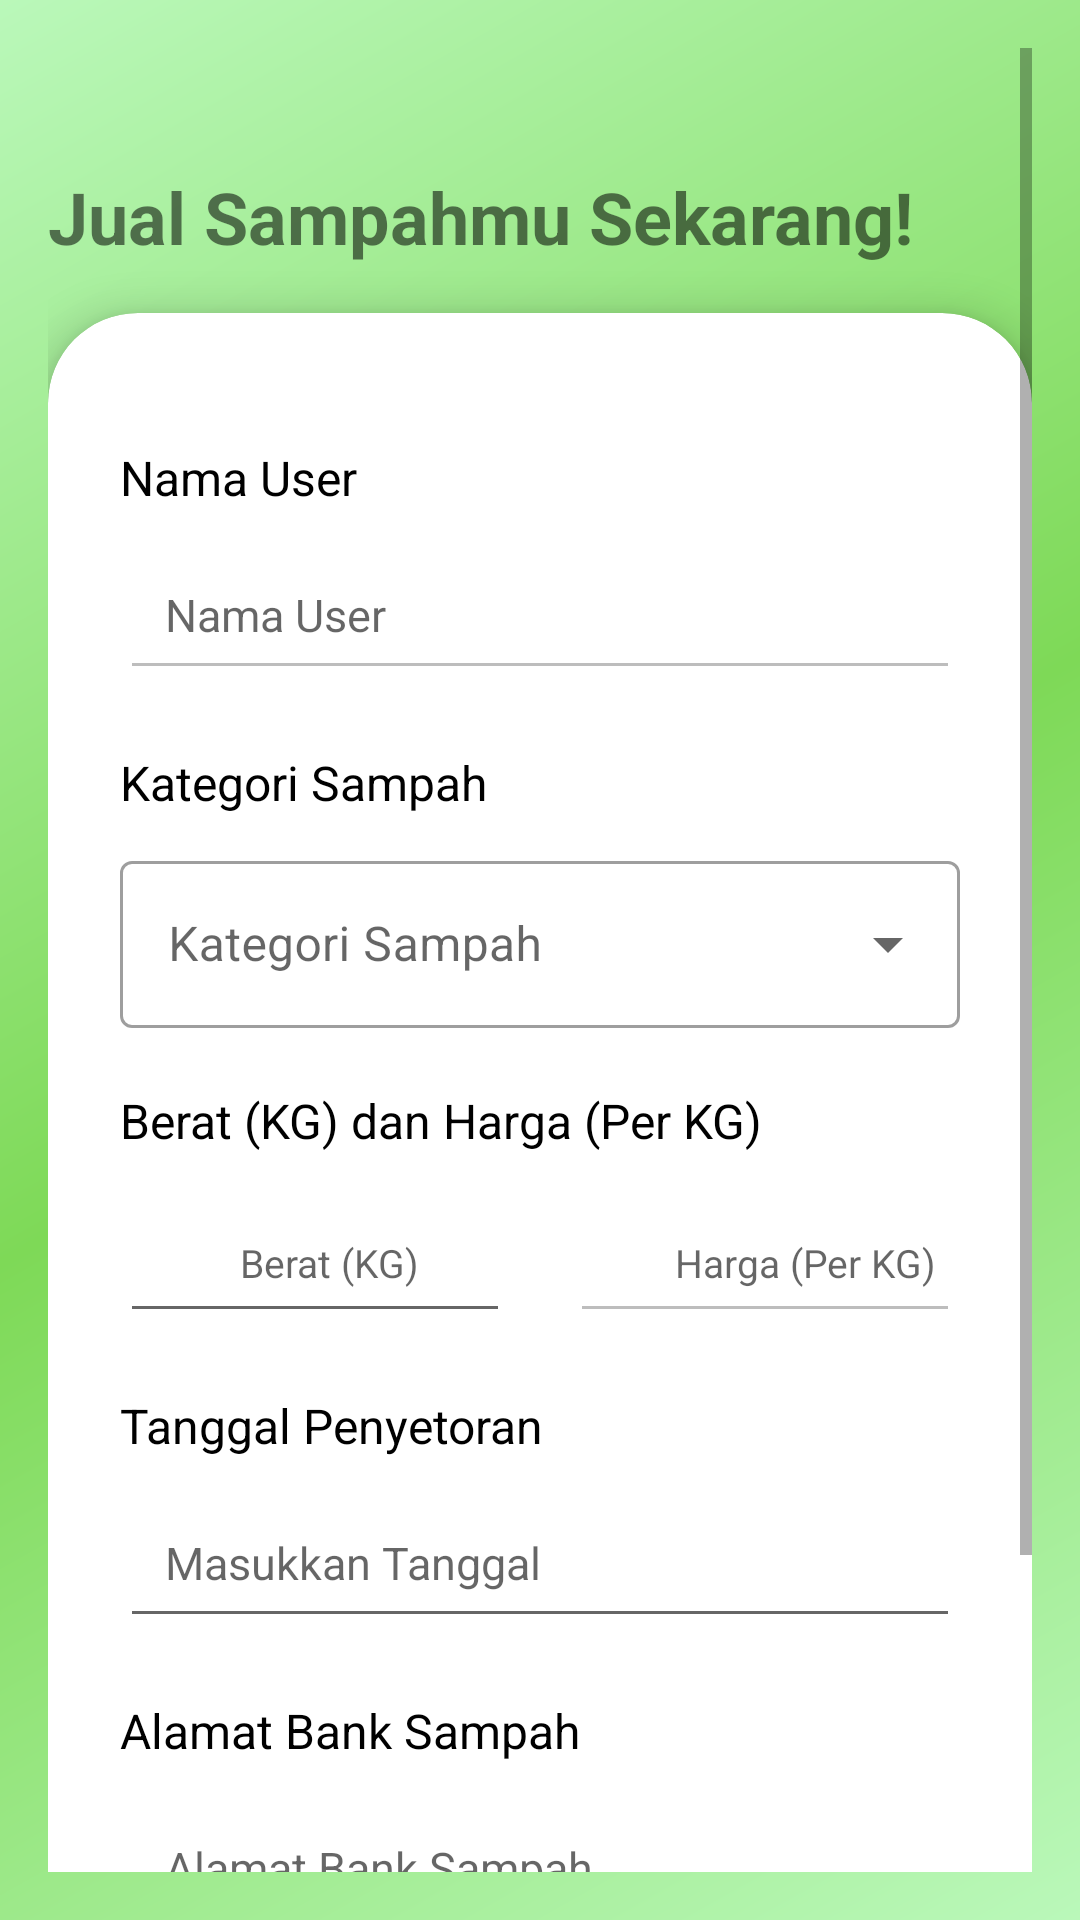

Layout XML and referenced resources for this Android screen:
<!-- AndroidManifest.xml: application theme Theme.ProgmobBank -->
<!-- res/layout/activity_jual_sampah.xml -->
<?xml version="1.0" encoding="utf-8"?>
<androidx.coordinatorlayout.widget.CoordinatorLayout
    xmlns:android="http://schemas.android.com/apk/res/android"
    xmlns:tools="http://schemas.android.com/tools"
    xmlns:app="http://schemas.android.com/apk/res-auto"
    android:layout_width="match_parent"
    android:layout_height="match_parent"
    tools:context=".JualSampahActivity"
    android:orientation="vertical"
    android:gravity="center"
    android:padding="16dp"
    android:background="@drawable/background_gradient"
    android:fitsSystemWindows="true">

    <ScrollView
        android:layout_width="match_parent"
        android:layout_height="match_parent"
        android:fillViewport="true">

        <LinearLayout
            android:layout_width="match_parent"
            android:layout_height="wrap_content"
            android:orientation="vertical"
            android:gravity="center">

            <TextView
                android:layout_width="wrap_content"
                android:layout_height="wrap_content"
                android:text="Jual Sampahmu Sekarang!"
                android:textSize="24sp"
                android:textStyle="bold"
                android:layout_gravity="start"
                android:layout_marginTop="40dp"
                android:paddingBottom="16dp"/>

            <androidx.cardview.widget.CardView
                android:layout_width="match_parent"
                android:layout_height="wrap_content"
                app:cardCornerRadius="30dp"
                app:cardElevation="8dp"
                android:layout_gravity="center"
                tools:ignore="MissingConstraints">

                <LinearLayout
                    android:layout_width="match_parent"
                    android:layout_height="wrap_content"
                    android:orientation="vertical"
                    android:padding="24dp">

                    <TextView
                        android:layout_width="match_parent"
                        android:layout_height="wrap_content"
                        android:text="Nama User"
                        android:textSize="16sp"
                        android:textColor="@android:color/black"
                        android:layout_marginTop="20dp"/>

                    <EditText
                        android:id="@+id/namapengguna"
                        android:layout_width="match_parent"
                        android:layout_height="50dp"
                        android:layout_marginTop="10dp"
                        android:hint="Nama User"
                        android:padding="15dp"
                        android:textSize="15sp"
                        android:enabled="false" />

                    <TextView
                        android:layout_width="match_parent"
                        android:layout_height="wrap_content"
                        android:text="Kategori Sampah"
                        android:textSize="16sp"
                        android:textColor="@android:color/black"
                        android:layout_marginTop="20dp"/>

                    <com.google.android.material.textfield.TextInputLayout
                        android:layout_width="match_parent"
                        android:layout_height="wrap_content"
                        android:layout_marginTop="10dp"
                        android:hint="@string/select"
                        style="@style/Widget.MaterialComponents.TextInputLayout.OutlinedBox.ExposedDropdownMenu">

                        <AutoCompleteTextView
                            android:id="@+id/auto_complete_txt"
                            android:layout_width="match_parent"
                            android:layout_height="wrap_content"
                            android:inputType="none"/>
                    </com.google.android.material.textfield.TextInputLayout>

                    <TextView
                        android:layout_width="match_parent"
                        android:layout_height="wrap_content"
                        android:text="Berat (KG) dan Harga (Per KG)"
                        android:textSize="16sp"
                        android:textColor="@android:color/black"
                        android:layout_marginTop="20dp"/>

                    <LinearLayout
                        android:layout_width="match_parent"
                        android:layout_height="wrap_content"
                        android:layout_marginTop="10dp"
                        android:orientation="horizontal"
                        android:gravity="center">

                        <EditText
                            android:id="@+id/berat_kg"
                            android:layout_width="0dp"
                            android:layout_height="50dp"
                            android:layout_weight="1"
                            android:layout_marginEnd="10dp"
                            android:hint="Berat (KG)"
                            android:paddingLeft="40dp"
                            android:textSize="13sp" />

                        <EditText
                            android:id="@+id/harga_per_kg"
                            android:layout_width="0dp"
                            android:layout_height="50dp"
                            android:layout_weight="1"
                            android:layout_marginStart="10dp"
                            android:hint="Harga (Per KG)"
                            android:paddingLeft="35dp"
                            android:textSize="13sp"
                            android:enabled="false"/>
                    </LinearLayout>

                    <TextView
                        android:layout_width="match_parent"
                        android:layout_height="wrap_content"
                        android:text="Tanggal Penyetoran"
                        android:textSize="16sp"
                        android:textColor="@android:color/black"
                        android:layout_marginTop="20dp"/>

                    <EditText
                        android:id="@+id/tanggal_penyetoran"
                        android:layout_width="match_parent"
                        android:layout_height="50dp"
                        android:layout_marginTop="10dp"
                        android:hint="Masukkan Tanggal"
                        android:padding="15dp"
                        android:textSize="15sp"
                        android:focusable="false"
                        android:clickable="true" />


                    <TextView
                        android:layout_width="match_parent"
                        android:layout_height="wrap_content"
                        android:text="Alamat Bank Sampah"
                        android:textSize="16sp"
                        android:textColor="@android:color/black"
                        android:layout_marginTop="20dp"/>

                    <EditText
                        android:id="@+id/alamat"
                        android:layout_width="match_parent"
                        android:layout_height="50dp"
                        android:layout_marginTop="10dp"
                        android:hint="Alamat Bank Sampah"
                        android:padding="15dp"
                        android:textSize="15sp" />
                </LinearLayout>
            </androidx.cardview.widget.CardView>

            <Button
                android:id="@+id/JualButton"
                android:layout_width="match_parent"
                android:layout_height="60dp"
                android:layout_marginTop="20dp"
                android:backgroundTint="@color/darkgreen"
                android:text="Jual Sekarang"
                android:textSize="18sp"
                tools:ignore="MissingConstraints" />

        </LinearLayout>
    </ScrollView>
</androidx.coordinatorlayout.widget.CoordinatorLayout>
<!-- resources referenced by this layout -->
<resources>
  <color name="darkgreen">#53A736</color>
  <!-- drawable background_gradient (drawable) -->
  <?xml version="1.0" encoding="utf-8"?>
  <layer-list xmlns:android="http://schemas.android.com/apk/res/android">
      <item>
          <shape>
              <gradient
                  android:startColor="#baf8ba"
                  android:centerColor="#7ED957"
                  android:endColor="#baf8ba"
                  android:angle="135"
                  android:type="linear"
                  android:useLevel="false" />
          </shape>
      </item>
  </layer-list>
  <string name="select">Kategori Sampah</string>
  <style name="Theme.ProgmobBank" parent="Base.Theme.ProgmobBank" />
  <style name="Base.Theme.ProgmobBank" parent="Theme.MaterialComponents.DayNight.NoActionBar">
          
          
      </style>
</resources>
